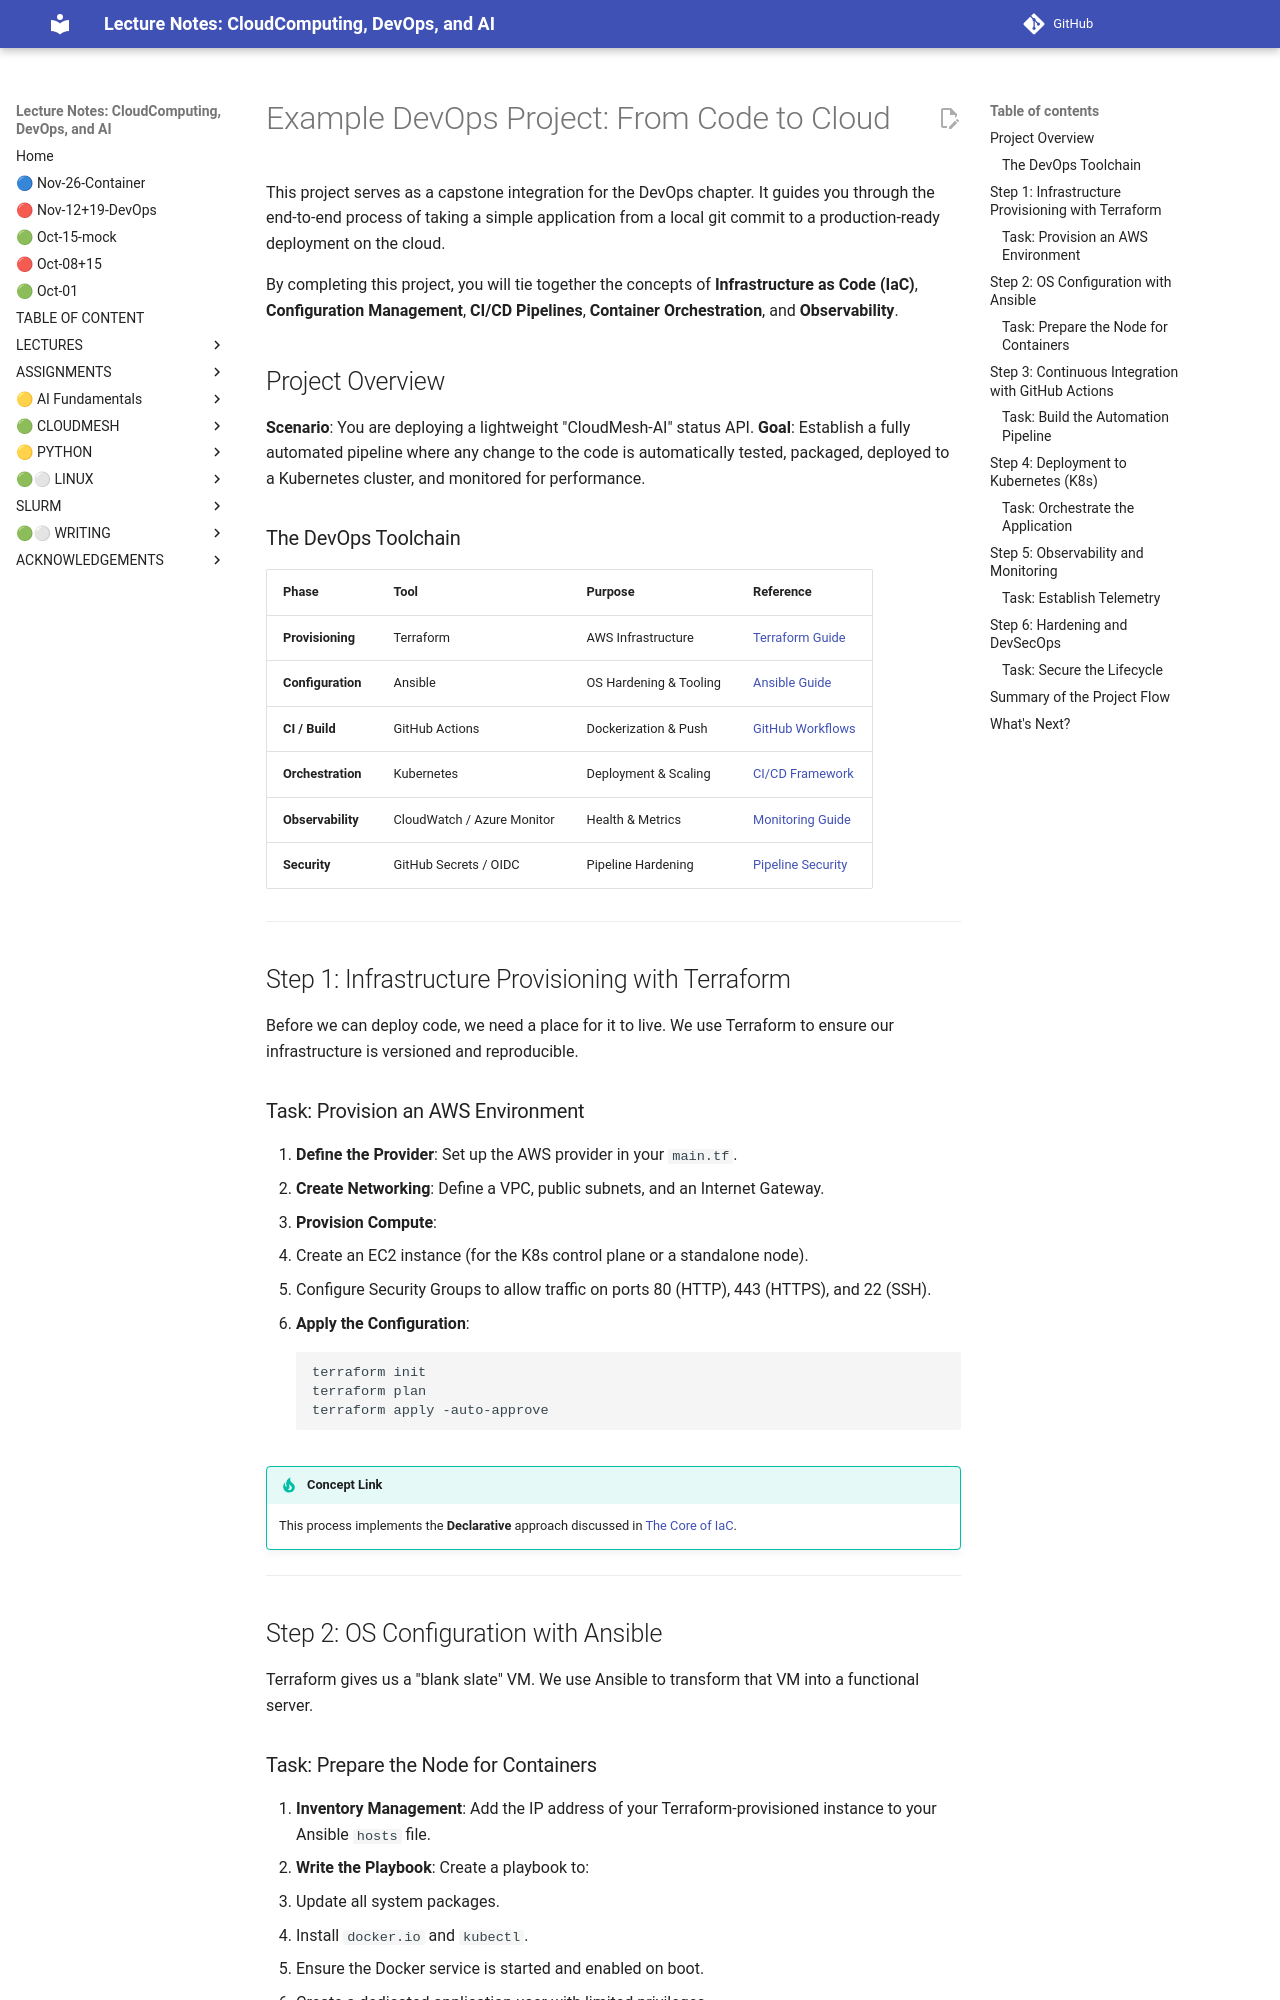

repository: cloudmesh-ai/cloudmesh-ai-lecture · page: section/devops/example-devops-project/index.html · generator: mkdocs

# Example DevOps Project: From Code to Cloud

This project serves as a capstone integration for the DevOps chapter. It guides you through the end-to-end process of taking a simple application from a local git commit to a production-ready deployment on the cloud.

By completing this project, you will tie together the concepts of **Infrastructure as Code (IaC)**, **Configuration Management**, **CI/CD Pipelines**, **Container Orchestration**, and **Observability**.

## Project Overview

**Scenario**: You are deploying a lightweight "CloudMesh-AI" status API. 
**Goal**: Establish a fully automated pipeline where any change to the code is automatically tested, packaged, deployed to a Kubernetes cluster, and monitored for performance.

### The DevOps Toolchain
| Phase | Tool | Purpose | Reference |
| :--- | :--- | :--- | :--- |
| **Provisioning** | Terraform | AWS Infrastructure | [Terraform Guide](/section/devops/terraform.md) |
| **Configuration** | Ansible | OS Hardening & Tooling | [Ansible Guide](/section/devops/ansible.md) |
| **CI / Build** | GitHub Actions | Dockerization & Push | [GitHub Workflows](/section/devops/github-workflows.md) |
| **Orchestration** | Kubernetes | Deployment & Scaling | [CI/CD Framework](/section/devops/devop-ci.md) |
| **Observability** | CloudWatch / Azure Monitor | Health & Metrics | [Monitoring Guide](/section/devops/devop-azure-monitor.md) |
| **Security** | GitHub Secrets / OIDC | Pipeline Hardening | [Pipeline Security](/section/devops/github-workflow-security.md) |

---

## Step 1: Infrastructure Provisioning with Terraform

Before we can deploy code, we need a place for it to live. We use Terraform to ensure our infrastructure is versioned and reproducible.

### Task: Provision an AWS Environment
1. **Define the Provider**: Set up the AWS provider in your `main.tf`.
2. **Create Networking**: Define a VPC, public subnets, and an Internet Gateway.
3. **Provision Compute**: 
   - Create an EC2 instance (for the K8s control plane or a standalone node).
   - Configure Security Groups to allow traffic on ports 80 (HTTP), 443 (HTTPS), and 22 (SSH).
4. **Apply the Configuration**:
   ```bash
   terraform init
   terraform plan
   terraform apply -auto-approve
   ```

!!! tip "Concept Link"
    This process implements the **Declarative** approach discussed in [The Core of IaC](/section/devops/devops-iac.md).

---

## Step 2: OS Configuration with Ansible

Terraform gives us a "blank slate" VM. We use Ansible to transform that VM into a functional server.
